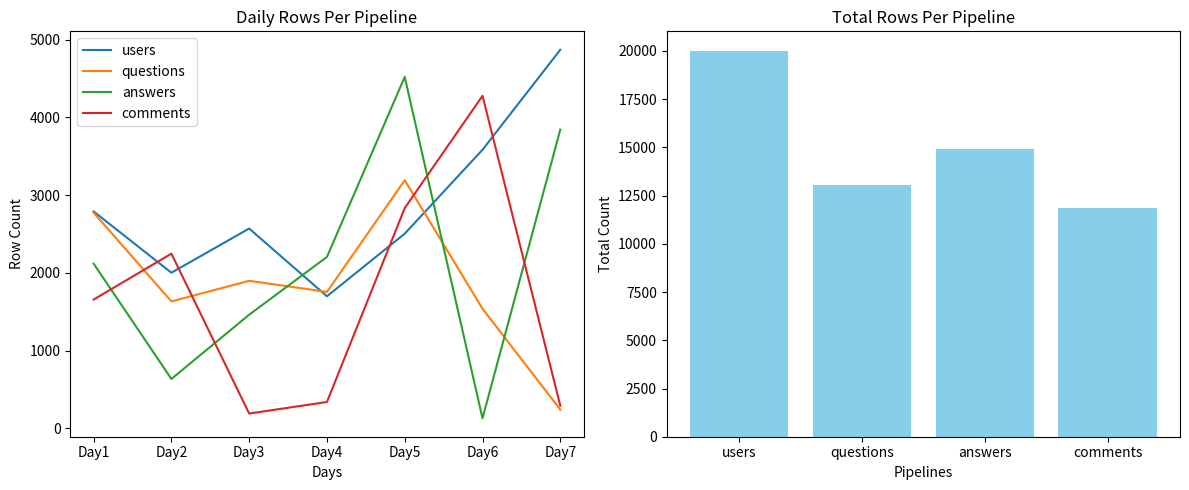

This figure's Python source:
# Step 1 — NumPy: Create a 4×7 array of random integers (100–5000) with np.random.randint. Print: total rows per
# pipeline (row sum), average daily rows per day (column mean), and the pipeline index with the highest total using
# np.argmax.

import numpy as np

data = np.random.randint(100, 5000, size=(4, 7))
print("Raw Array:\n", data)

total_per_pipeline = data.sum()
print(total_per_pipeline)

avg_per_day = data.mean()
print(avg_per_day)

highest_pipeline_index = np.argmax(total_per_pipeline)
print(highest_pipeline_index)

# Step 2 — Pandas: Convert the array to a DataFrame with columns Day1–Day7 and index ['users', 'questions',
# 'answers', 'comments']. Add a Total column. Filter rows where Total > 15000. Export to pipeline_report.csv.

import pandas as pd

row_names = ['users', 'questions', 'answers', 'comments']
col_names = ['Day1', 'Day2', 'Day3', 'Day4', 'Day5', 'Day6', 'Day7']

df = pd.DataFrame(data, index=row_names, columns=col_names)

df['Total'] = df.sum(axis=1)

filtered_df = df[df['Total'] > 15000]
print(filtered_df)

df.to_csv("pipeline_report.csv")

# Step 3 — Matplotlib: Create a figure with two side-by-side subplots: (a) a line chart of daily rows per pipeline (4
# labelled lines); (b) a bar chart of total rows per pipeline. Add titles, axis labels, and a legend. Save as
# pipeline_chart.png

import matplotlib.pyplot as plt

fig, (ax1, ax2) = plt.subplots(1, 2, figsize=(12, 5))

for pipeline in df.index:
    ax1.plot(col_names, df.loc[pipeline, col_names], label=pipeline)
ax1.set_title("Daily Rows Per Pipeline")
ax1.set_xlabel("Days")
ax1.set_ylabel("Row Count")
ax1.legend()

ax2.bar(df.index, df['Total'], color='skyblue')
ax2.set_title("Total Rows Per Pipeline")
ax2.set_xlabel("Pipelines")
ax2.set_ylabel("Total Count")

plt.tight_layout()
plt.savefig("pipeline_chart.png")
plt.show()
